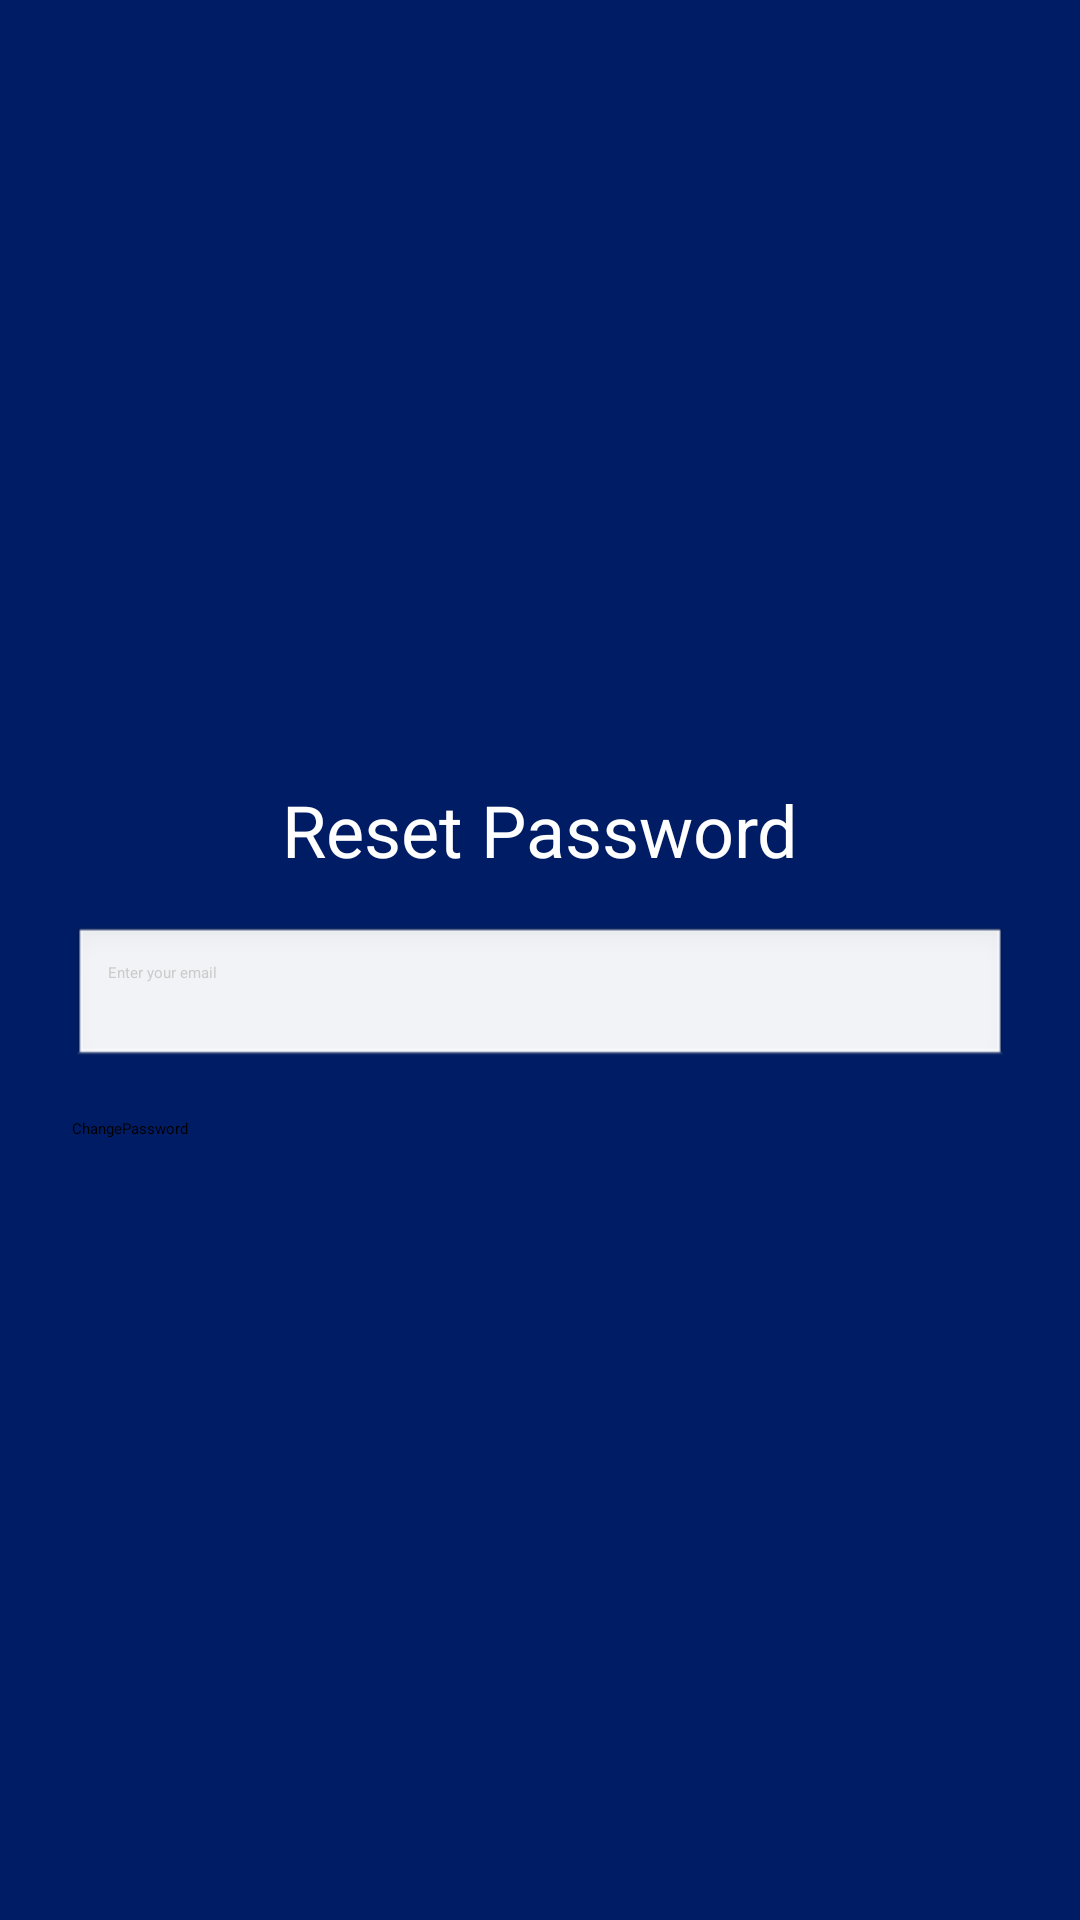

Reconstruct the res/layout file that produces this screen, plus the resources it refers to.
<!-- AndroidManifest.xml: application theme Theme.Speedwise -->
<!-- res/layout/activity_forgot_password.xml -->
<?xml version="1.0" encoding="utf-8"?>
<LinearLayout xmlns:android="http://schemas.android.com/apk/res/android"
    android:background="#001C64"
    android:orientation="vertical"
    android:padding="24dp"
    android:gravity="center"
    android:layout_width="match_parent"
    android:layout_height="match_parent">

    <TextView
        android:text="Reset Password"
        android:textColor="#FFFFFF"
        android:textSize="24sp"
        android:layout_marginBottom="16dp"
        android:layout_width="wrap_content"
        android:layout_height="wrap_content"/>

    <EditText
        android:id="@+id/ResetPassword"
        android:hint="Enter your email"
        android:layout_width="match_parent"
        android:layout_height="wrap_content"
        android:background="@android:drawable/edit_text"
        android:padding="12dp"
        android:textColor="#FFFFFF"
        android:textColorHint="#CCCCCC"/>


    <Button
        android:id="@+id/btnChangePassword"
        android:layout_width="match_parent"
        android:layout_height="wrap_content"
        android:text="ChangePassword"
        android:layout_marginTop="16dp"/>

</LinearLayout>
<!-- resources referenced by this layout -->
<resources>

</resources>
